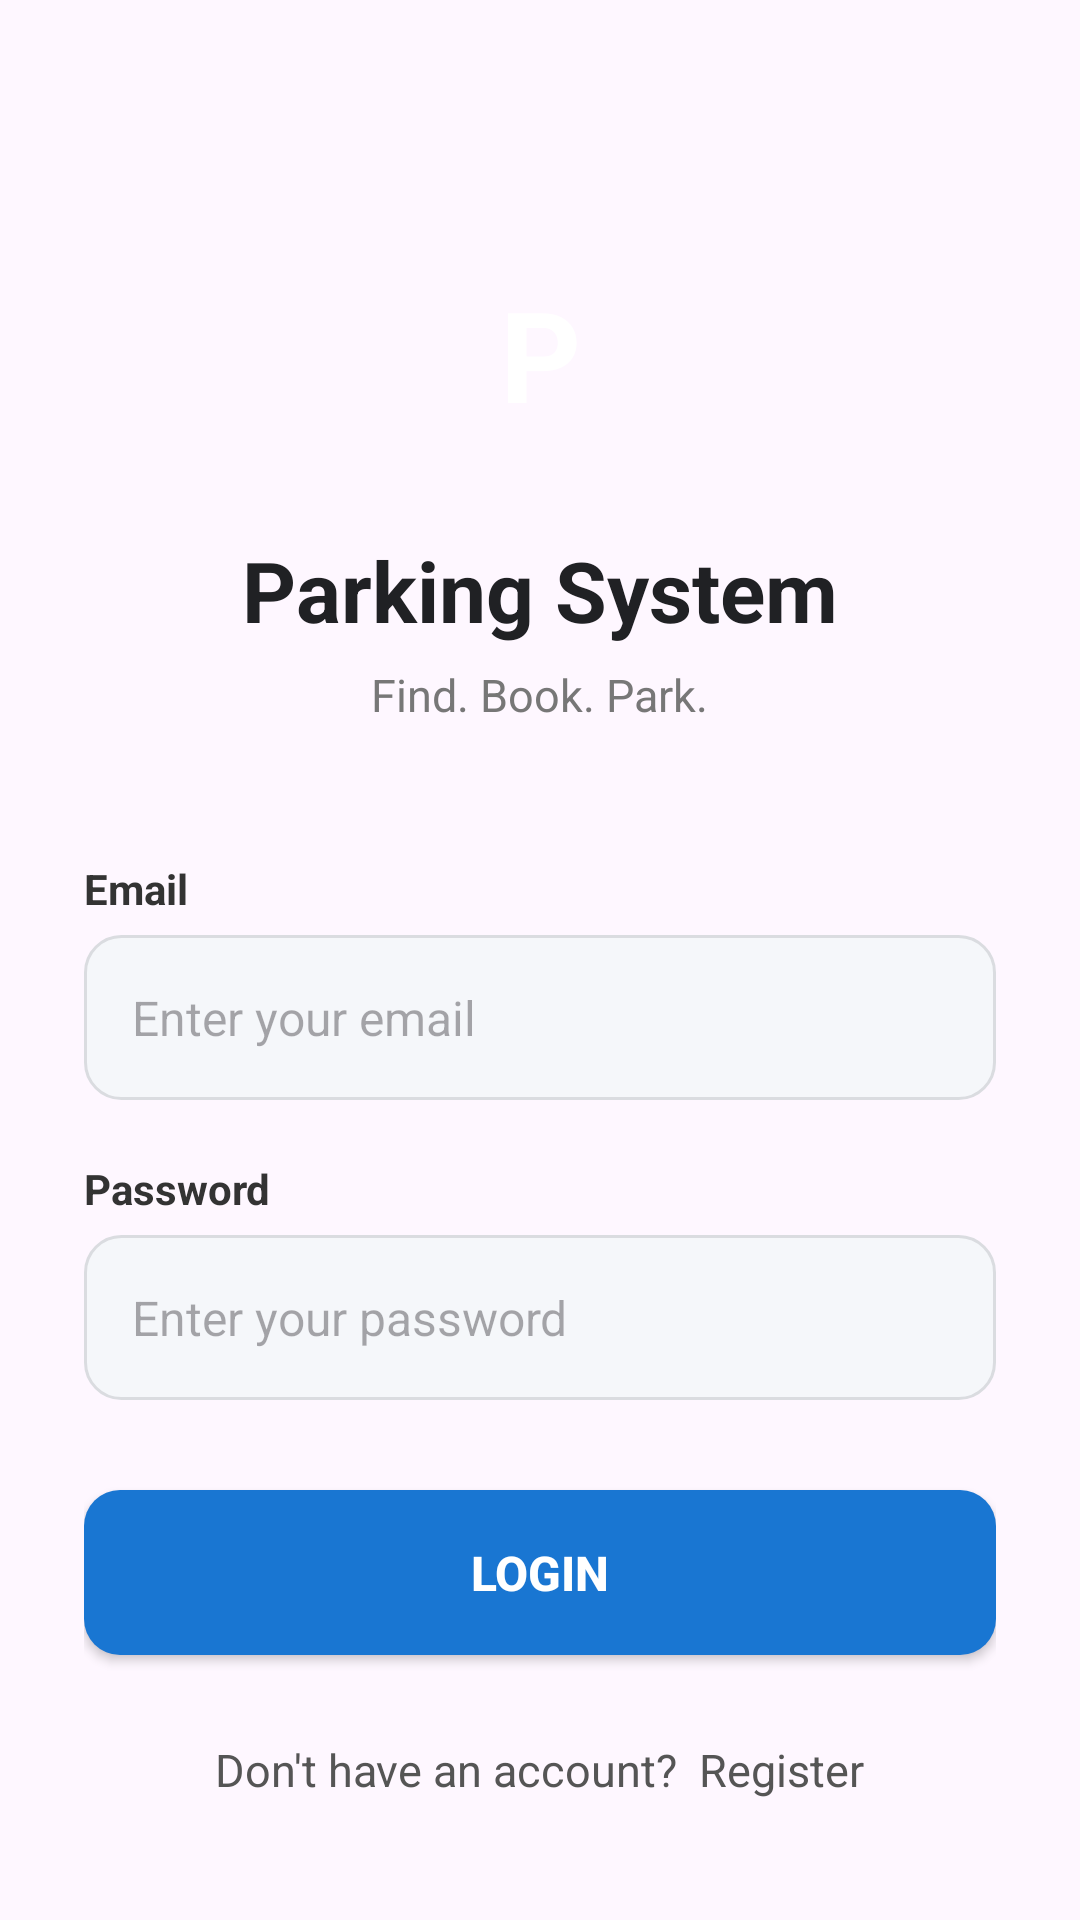

Here is an Android app screen rendered from its layout file. Give the layout XML and the strings, colors and styles it references.
<!-- AndroidManifest.xml: application theme Theme.Parkingfrontend -->
<!-- res/layout/activity_main.xml -->
<?xml version="1.0" encoding="utf-8"?>
<ScrollView xmlns:android="http://schemas.android.com/apk/res/android"
    android:layout_width="match_parent"
    android:layout_height="match_parent"
    android:fillViewport="true">

    <LinearLayout
        android:layout_width="match_parent"
        android:layout_height="wrap_content"
        android:orientation="vertical"
        android:gravity="center_horizontal"
        android:padding="28dp">

        
        <TextView
            android:layout_width="80dp"
            android:layout_height="80dp"
            android:gravity="center"
            android:text="P"
            android:textSize="42sp"
            android:textStyle="bold"
            android:textColor="@android:color/white"
            android:layout_marginTop="50dp"
            android:layout_marginBottom="20dp" />

        
        <TextView
            android:id="@+id/tvTitle"
            android:layout_width="wrap_content"
            android:layout_height="wrap_content"
            android:text="Parking System"
            android:textSize="28sp"
            android:textStyle="bold"
            android:textColor="#202124" />

        
        <TextView
            android:layout_width="wrap_content"
            android:layout_height="wrap_content"
            android:text="Find. Book. Park."
            android:textSize="15sp"
            android:textColor="#777777"
            android:layout_marginTop="6dp"
            android:layout_marginBottom="45dp" />

        
        <TextView
            android:layout_width="match_parent"
            android:layout_height="wrap_content"
            android:text="Email"
            android:textStyle="bold"
            android:textSize="14sp"
            android:textColor="#333333"
            android:layout_marginBottom="6dp" />

        <EditText
            android:id="@+id/etEmail"
            android:layout_width="match_parent"
            android:layout_height="55dp"
            android:hint="Enter your email"
            android:textSize="16sp"
            android:paddingStart="16dp"
            android:paddingEnd="16dp"
            android:inputType="textEmailAddress"
            android:background="@drawable/edittext_background"
            android:layout_marginBottom="20dp" />

        
        <TextView
            android:layout_width="match_parent"
            android:layout_height="wrap_content"
            android:text="Password"
            android:textStyle="bold"
            android:textSize="14sp"
            android:textColor="#333333"
            android:layout_marginBottom="6dp" />

        <EditText
            android:id="@+id/etPassword"
            android:layout_width="match_parent"
            android:layout_height="55dp"
            android:hint="Enter your password"
            android:textSize="16sp"
            android:paddingStart="16dp"
            android:paddingEnd="16dp"
            android:inputType="textPassword"
            android:background="@drawable/edittext_background"
            android:layout_marginBottom="30dp" />

        
        <Button
            android:id="@+id/btnLogin"
            android:layout_width="match_parent"
            android:layout_height="55dp"
            android:text="LOGIN"
            android:textSize="16sp"
            android:textStyle="bold"
            android:textColor="@android:color/white"
            android:background="@drawable/login_button_background"
            android:textAllCaps="false" />

        
        <TextView
            android:id="@+id/tvRegister"
            android:layout_width="wrap_content"
            android:layout_height="wrap_content"
            android:text="Don't have an account?  Register"
            android:textSize="15sp"
            android:textColor="#555555"
            android:layout_marginTop="28dp" />

    </LinearLayout>

</ScrollView>
<!-- resources referenced by this layout -->
<resources>
  <!-- drawable edittext_background (drawable) -->
  <?xml version="1.0" encoding="utf-8"?>
  <shape xmlns:android="http://schemas.android.com/apk/res/android"
      android:shape="rectangle">
  
      <solid android:color="#F5F7FA" />
  
      <stroke
          android:width="1dp"
          android:color="#DADCE0" />
  
      <corners android:radius="12dp" />
  
      <padding
          android:left="12dp"
          android:right="12dp"
          android:top="8dp"
          android:bottom="8dp" />
  
  </shape>
  <!-- drawable login_button_background (drawable) -->
  <?xml version="1.0" encoding="utf-8"?>
  <shape xmlns:android="http://schemas.android.com/apk/res/android"
      android:shape="rectangle">
  
      <solid android:color="#1976D2" />
  
      <corners android:radius="12dp" />
  
  </shape>
  <style name="Theme.Parkingfrontend" parent="Base.Theme.Parkingfrontend" />
  <style name="Base.Theme.Parkingfrontend" parent="Theme.Material3.DayNight.NoActionBar">
          
          
      </style>
</resources>
